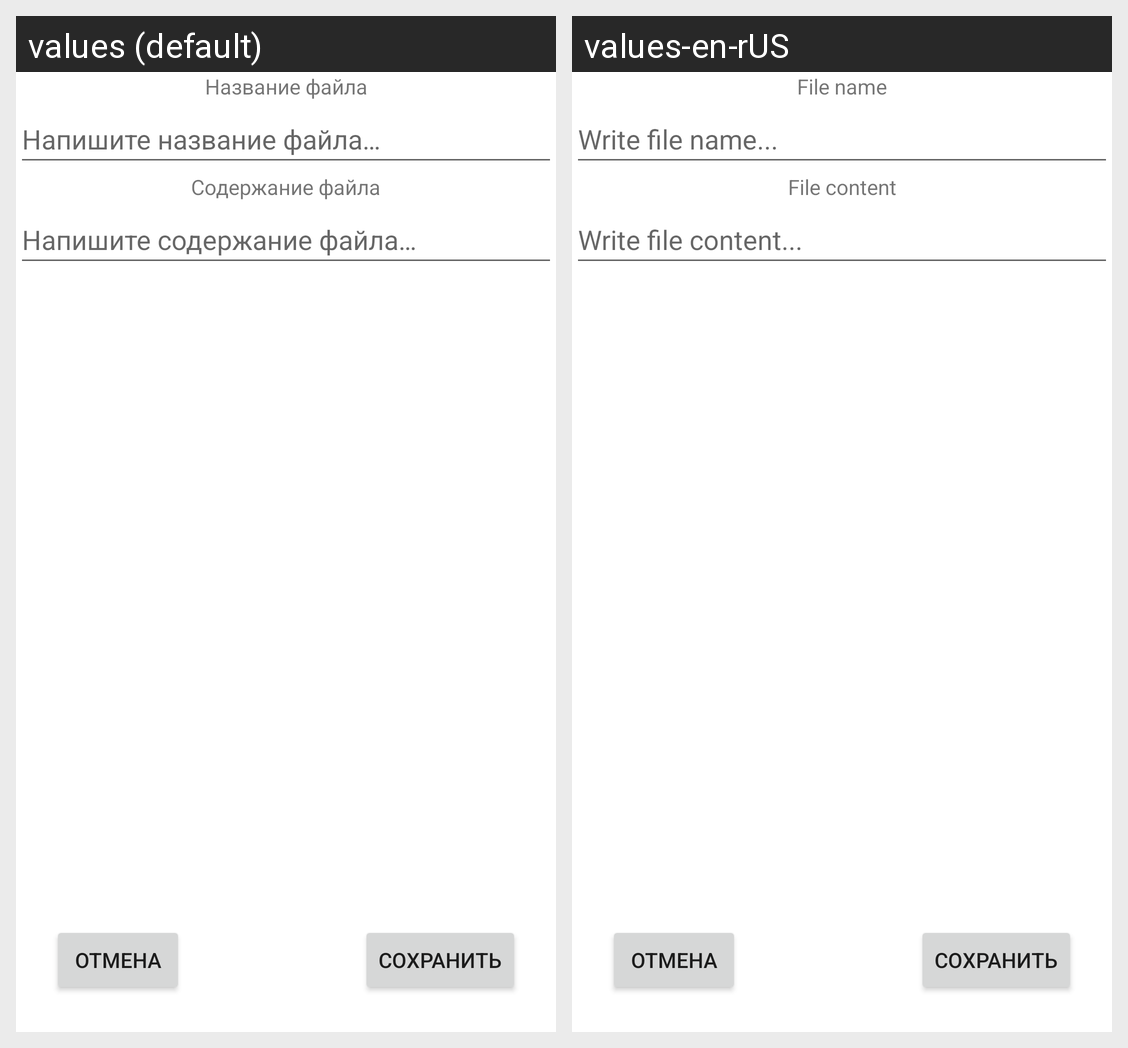

This grid shows one Android layout under two languages. Give, for every string resource on the screen, its name, the default text and each shown locale's text.
Android screen res/layout/fragment_create_text_file.xml rendered under 2 locales, left to right: values (default), values-en-rUS. Device: Nexus 5 (rendered at 1080×1920; each locale shown at half size, 540×960, under a caption strip naming it); theme Theme.SimpleFileExplorer.
Strings drawn on this screen, with the default value and each locale's value (text and hints the layout hard-codes, and strings that could not be matched under every locale, appear in the picture but are not listed):

text_file_name_text
  values: Название файла
  values-en-rUS: File name

text_file_name_hint
  values: Напишите название файла…
  values-en-rUS: Write file name...

text_file_content
  values: Содержание файла
  values-en-rUS: File content

text_file_content_hint
  values: Напишите содержание файла…
  values-en-rUS: Write file content...
